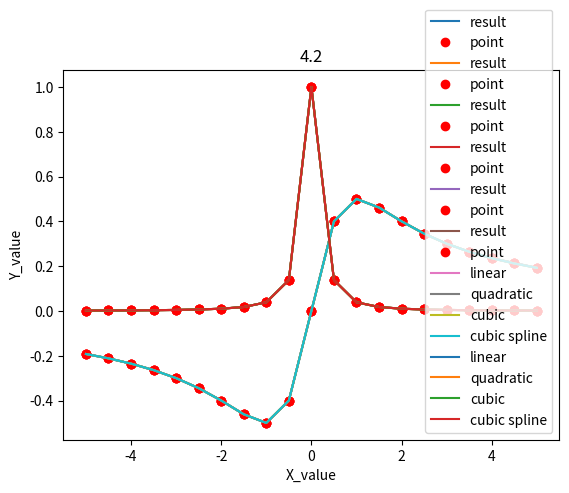

The matplotlib source for this figure:
import numpy as np
from matplotlib import pyplot as plt
from scipy import interpolate
import pylab as pl

# range生成x
x1 = np.arange(-5, 5.1, 0.5)  # 21条数据
y1 = np.array(
    [-0.1923, -0.2118, -0.2353, -0.2642, -0.3, -0.3448, -0.4000, -0.4615, -0.5000, -0.4000, 0, 0.4000, 0.5000, 0.4615,
     0.4000, 0.3448, 0.3000, 0.2642, 0.2353, 0.2118, 0.1923])
y2 = np.array(
    [0.0016, 0.002, 0.0025, 0.0033, 0.0044, 0.0064, 0.0099, 0.0175, 0.0385, 0.1379, 1.0000, 0.1379, 0.0385, 0.0175,
     0.0099, 0.0064, 0.0044, 0.0033, 0.0025, 0.0020, 0.0016])

# 转化成list
data1 = np.zeros((21, 2))
data2 = np.zeros((21, 2))
for i in range(len(x1)):
    data1[i][0] = x1[i]
    data1[i][1] = y1[i]
    data2[i][0] = x1[i]
    data2[i][1] = y2[i]


# 自定义函数
def fun1(x):
    return x / (1 + pow(x, 2))


def fun2(x):
    return x / (1 + 25 * pow(x, 2))


# 真实结果
y_1_real = fun1(-3.75)
y_2_real = fun1(0.25)
y_3_real = fun2(-3.75)
y_4_real = fun2(0.25)

print('y1(-3.75) = ', round(y_1_real, 3))
print('y1(0.25) = ', round(y_2_real, 3))
print('y2(-3.75) = ', round(y_3_real, 3))
print('y2(0.25) = ', round(y_4_real, 3))


# 1
def Lg(data, testdata):
    predict = 0
    data_x = [data[i][0] for i in range(len(data))]
    data_y = [data[i][1] for i in range(len(data))]
    if testdata in data_x:
        return data_y[data_x.index(testdata)]
    else:
        for i in range(len(data_x)):
            af = 1
            for j in range(len(data_x)):
                if j != i:
                    af *= (1.0 * (testdata - data_x[j]) / (data_x[i] - data_x[j]))
            predict += data_y[i] * af
    return predict


# 更改参数，方便使用
def plot(data, nums, fun, title):
    data_x = [data[i][0] for i in range(len(data))]
    data_y = [data[i][1] for i in range(len(data))]

    Area = [min(data_x), max(data_x)]

    X = [Area[0] + 1.0 * i * (Area[1] - Area[0]) / nums for i in range(nums)]
    X[len(X) - 1] = Area[1]

    Y = [fun(data, x) for x in X]

    plt.plot(X, Y, label='result')
    plt.plot(data_x, data_y, 'ro', label='point')
    plt.xlabel('X_value')
    plt.ylabel('Y_value')
    plt.title(title)
    plt.show()


print('\n物体一在-3.75的预测值：', round(Lg(data1, -3.75), 3))
print('物体一在0.25的预测值：', round(Lg(data1, 0.25), 3))
print('物体二在-3.75的预测值：', round(Lg(data2, -3.75), 3))
print('物体二在0.25的预测值：', round(Lg(data2, 0.25), 3))
plot(data1, 20, Lg, 'La_1')
plot(data2, 20, Lg, 'La_2')

# MSE误差分析
MSE1 = (pow(y_1_real - Lg(data1, -3.75), 2) + pow(y_2_real - Lg(data1, 0.25), 2)) / 2
MSE2 = (pow(y_3_real - Lg(data2, -3.75), 2) + pow(y_4_real - Lg(data2, 0.25), 2)) / 2

print("物体一的误差为：", round(MSE1, 3))
print("物体二的误差为：", round(MSE2, 3))


# 2
# 算法部分
def DivideLine(data, testdata):
    data_x = [data[i][0] for i in range(len(data))]
    data_y = [data[i][1] for i in range(len(data))]

    if testdata in data_x:
        return data_y[data_x.index(testdata)]
    else:
        index = 0
        for j in range(len(data_x)):
            if data_x[j] < testdata < data_x[j + 1]:
                index = j
                break
        predict = 1.0 * (testdata - data_x[j]) * (data_y[j + 1] - data_y[j]) / (data_x[j + 1] - data_x[j]) + data_y[j]
        return predict


# 预测结果
print('\n物体一在-3.75的预测值：', round(DivideLine(data1, -3.75), 3))
print('物体一在0.25的预测值：', round(DivideLine(data1, 0.25), 3))
print('物体二在-3.75的预测值：', round(DivideLine(data2, -3.75), 3))
print('物体二在0.25的预测值：', round(DivideLine(data2, 0.25), 3))
plot(data1, 20, DivideLine, 'DivideLine_1')
plot(data2, 20, DivideLine, 'DivideLine_2')

# MSE误差分析
MSE1 = (pow(y_1_real - DivideLine(data1, -3.75), 2) + pow(y_2_real - DivideLine(data1, 0.25), 2)) / 2
MSE2 = (pow(y_3_real - DivideLine(data2, -3.75), 2) + pow(y_4_real - DivideLine(data2, 0.25), 2)) / 2

print("物体一的误差为：", round(MSE1, 3))
print("物体二的误差为：", round(MSE2, 3))


# 3
def calF(data):
    data_x = [data[i][0] for i in range(len(data))]
    data_y = [data[i][1] for i in range(len(data))]
    F = [1 for i in range(len(data))]
    FM = []
    for i in range(len(data)):
        FME = []
        if i == 0:
            FME = data_y
        else:
            for j in range(len(FM[len(FM) - 1]) - 1):
                delta = data_x[i + j] - data_x[j]
                value = 1.0 * (FM[len(FM) - 1][j + 1] - FM[len(FM) - 1][j]) / delta
                FME.append(value)
        FM.append(FME)
    F = [fme[0] for fme in FM]
    # print(FM)
    return F


def NT(data, testdata, F):
    predict = 0
    data_x = [data[i][0] for i in range(len(data))]
    data_y = [data[i][1] for i in range(len(data))]
    if testdata in data_x:
        return data_y[data_x.index(testdata)]
    else:
        for i in range(len(data_x)):
            Eq = 1
            if i != 0:
                for j in range(i):
                    Eq = Eq * (testdata - data_x[j])
                predict += (F[i] * Eq)
    return predict


def plot(data, nums, title):
    data_x = [data[i][0] for i in range(len(data))]
    data_y = [data[i][1] for i in range(len(data))]

    Area = [min(data_x), max(data_x)]

    X = [Area[0] + 1.0 * i * (Area[1] - Area[0]) / nums for i in range(nums)]
    X[len(X) - 1] = Area[1]

    F = calF(data)
    Y = [NT(data, x, F) for x in X]

    plt.plot(X, Y, label='result')
    plt.plot(data_x, data_y, 'ro', label='point')
    plt.title(title)
    plt.show()


print('\n物体一在-3.75的预测值：', round(NT(data1, -3.75, calF(data1)), 3))
print('物体一在0.25的预测值：', round(NT(data1, 0.25, calF(data1)), 3))
print('物体二在-3.75的预测值：', round(NT(data2, -3.75, calF(data2)), 3))
print('物体二在0.25的预测值：', round(NT(data2, 0.25, calF(data2)), 3))
plot(data1, 20, 'NT_1')
plot(data2, 20, 'NT_2')

# 4
# 生成X、Y数据
x = [data1[i][0] for i in range(len(data1))]
y1 = [data1[i][1] for i in range(len(data1))]
y2 = [data2[i][1] for i in range(len(data2))]

# 物体一
# 标签
xnew = np.linspace(-5, 5, 21)
pl.plot(x, y1, "ro")
for kind in ["linear", "quadratic", "cubic"]:
    f1 = interpolate.interp1d(x, y1, kind=kind)
    ynew = f1(xnew)
    pl.plot(xnew, ynew, label=str(kind))

# 预测
print('\n物体一在-3.75的预测值：%.3f' % f1(-3.75))
print('物体一在0.25的预测值：%.3f' % f1(0.25))

# 增加内容
f4 = interpolate.splrep(x, y1)
ynew4 = interpolate.splev(xnew, f4, der=0)
pl.plot(xnew, ynew4, label=str("cubic spline"))
pl.legend(loc="lower right")
plt.xlabel('X_value')
plt.ylabel('Y_value')
plt.title('4.1')
pl.show()

# 物体二
pl.plot(x, y2, "ro")
for kind in ["linear", "quadratic", "cubic"]:
    f2 = interpolate.interp1d(x, y2, kind=kind)
    ynew = f2(xnew)
    pl.plot(xnew, ynew, label=str(kind))

# 预测
print('物体二在-3.75的预测值：%.3f' % f2(-3.75))
print('物体二在0.25的预测值：%.3f' % f2(0.25))

f4 = interpolate.splrep(x, y2)
ynew4 = interpolate.splev(xnew, f4, der=0)
pl.plot(xnew, ynew4, label=str("cubic spline"))
pl.legend(loc="lower right")
plt.xlabel('X_value')
plt.ylabel('Y_value')
plt.title('4.2')
pl.show()


# MSE误差分析
MSE1 = (pow(y_1_real - f1(-3.75), 2) + pow(y_2_real - f1(0.25), 2)) / 2
MSE2 = (pow(y_3_real - f2(-3.75), 2) + pow(y_4_real - f2(0.25), 2)) / 2

print("物体一的误差为：", round(MSE1, 3))
print("物体二的误差为：", round(MSE2, 3))